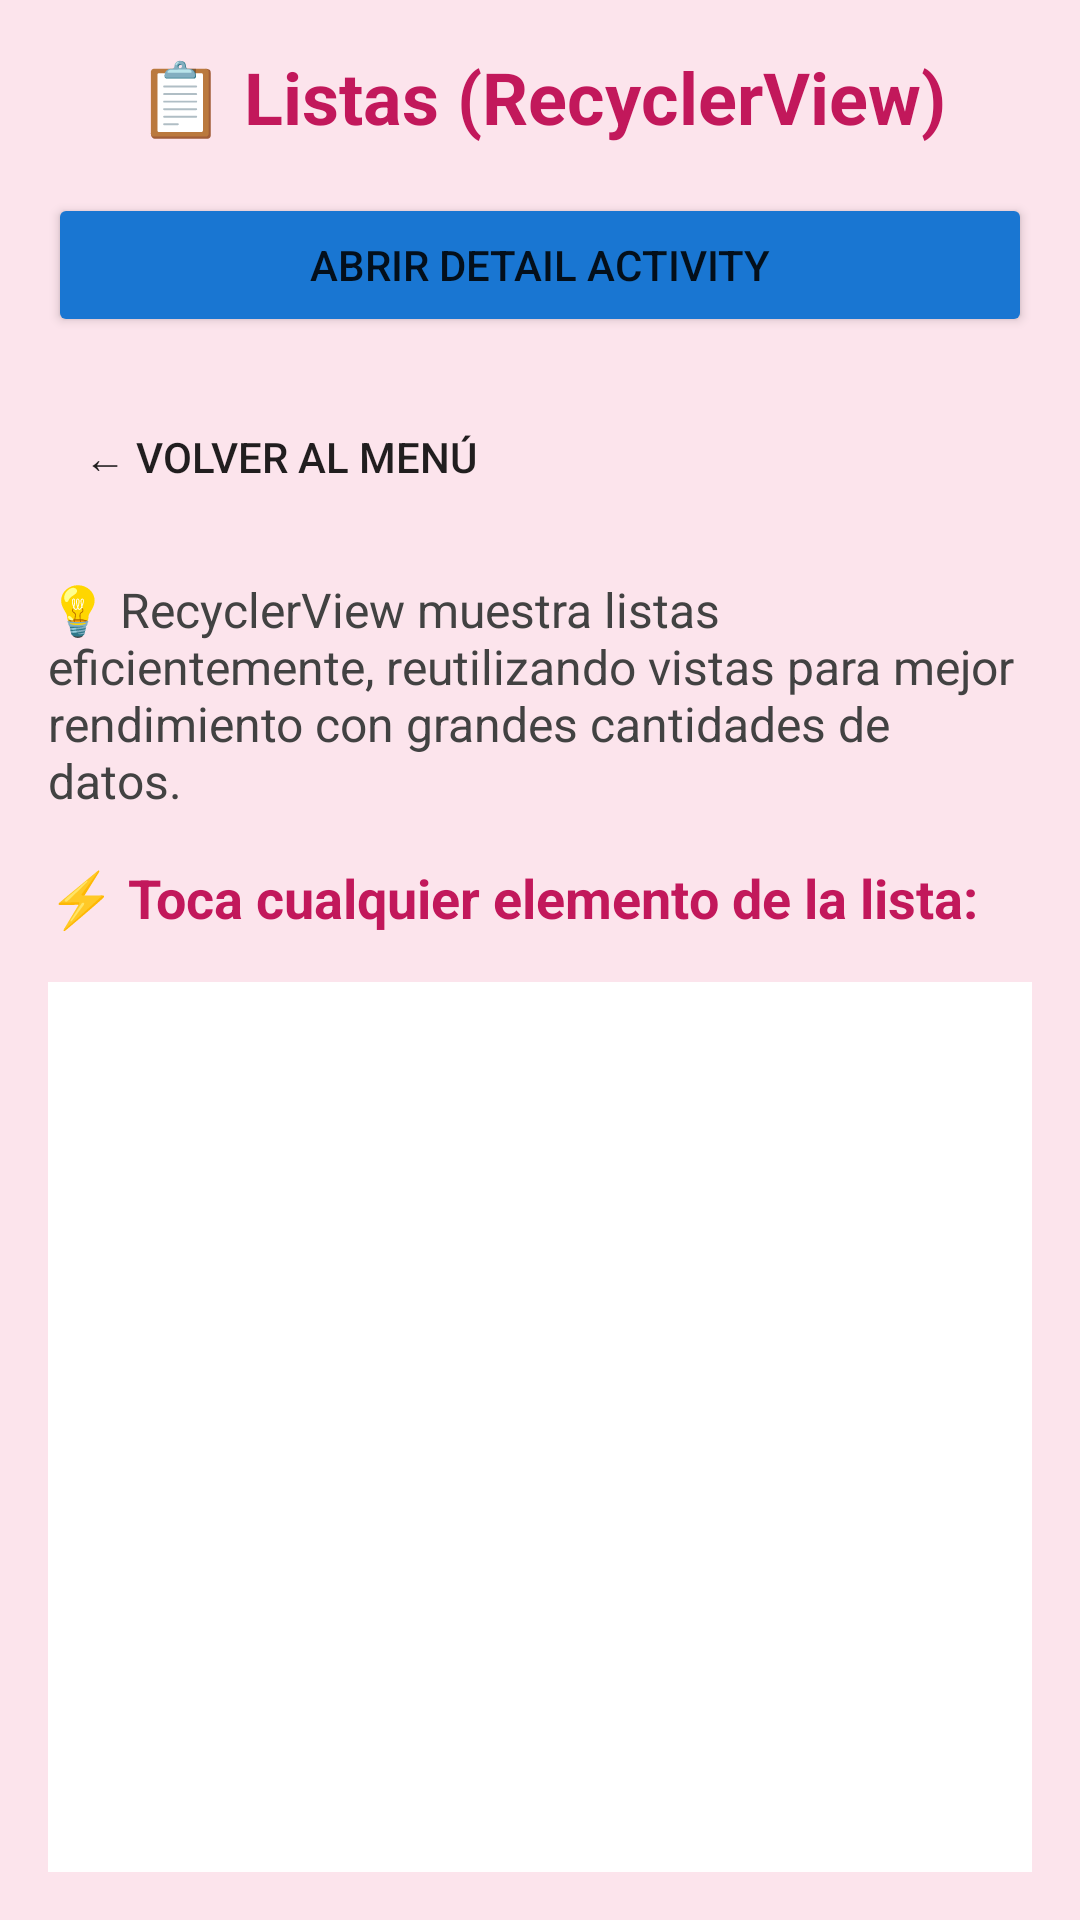

This screen was rendered from an Android layout file. Write that file and the resources it references.
<!-- AndroidManifest.xml: application theme Theme.AppCompat.Light.DarkActionBar -->
<!-- res/layout/fragment_lists.xml -->
<?xml version="1.0" encoding="utf-8"?>
<LinearLayout xmlns:android="http://schemas.android.com/apk/res/android"
    android:layout_width="match_parent"
    android:layout_height="match_parent"
    android:background="#FCE4EC"
    android:orientation="vertical"
    android:padding="16dp">

    
    <TextView
        android:layout_width="match_parent"
        android:layout_height="wrap_content"
        android:text="📋 Listas (RecyclerView)"
        android:textSize="24sp"
        android:textStyle="bold"
        android:textColor="#C2185B"
        android:gravity="center"
        android:layout_marginBottom="16dp" />

    
    <Button
        android:id="@+id/btnAbrirActivity"
        android:layout_width="match_parent"
        android:layout_height="wrap_content"
        android:text="Abrir Detail Activity"
        android:layout_marginBottom="16dp"
        android:backgroundTint="#1976D2" />

    
    <LinearLayout
        android:layout_width="match_parent"
        android:layout_height="wrap_content"
        android:orientation="horizontal"
        android:layout_marginBottom="16dp">

        <Button
            android:id="@+id/btnVolver"
            android:layout_width="wrap_content"
            android:layout_height="wrap_content"
            android:text="← Volver al Menú"
            style="?android:attr/borderlessButtonStyle"
            android:layout_gravity="start" />

    </LinearLayout>

    
    <TextView
        android:layout_width="match_parent"
        android:layout_height="wrap_content"
        android:text="💡 RecyclerView muestra listas eficientemente, reutilizando vistas para mejor rendimiento con grandes cantidades de datos."
        android:textSize="16sp"
        android:layout_marginBottom="16dp"
        android:textColor="#424242" />

    
    <TextView
        android:layout_width="match_parent"
        android:layout_height="wrap_content"
        android:text="⚡ Toca cualquier elemento de la lista:"
        android:textSize="18sp"
        android:textStyle="bold"
        android:layout_marginBottom="16dp"
        android:textColor="#C2185B" />

    
    <androidx.recyclerview.widget.RecyclerView
        android:id="@+id/recyclerView"
        android:layout_width="match_parent"
        android:layout_height="0dp"
        android:layout_weight="1"
        android:background="#FFFFFF"
        android:padding="8dp"
        android:contentDescription="Lista de productos tecnológicos" />

</LinearLayout>
<!-- resources referenced by this layout -->
<resources>

</resources>
